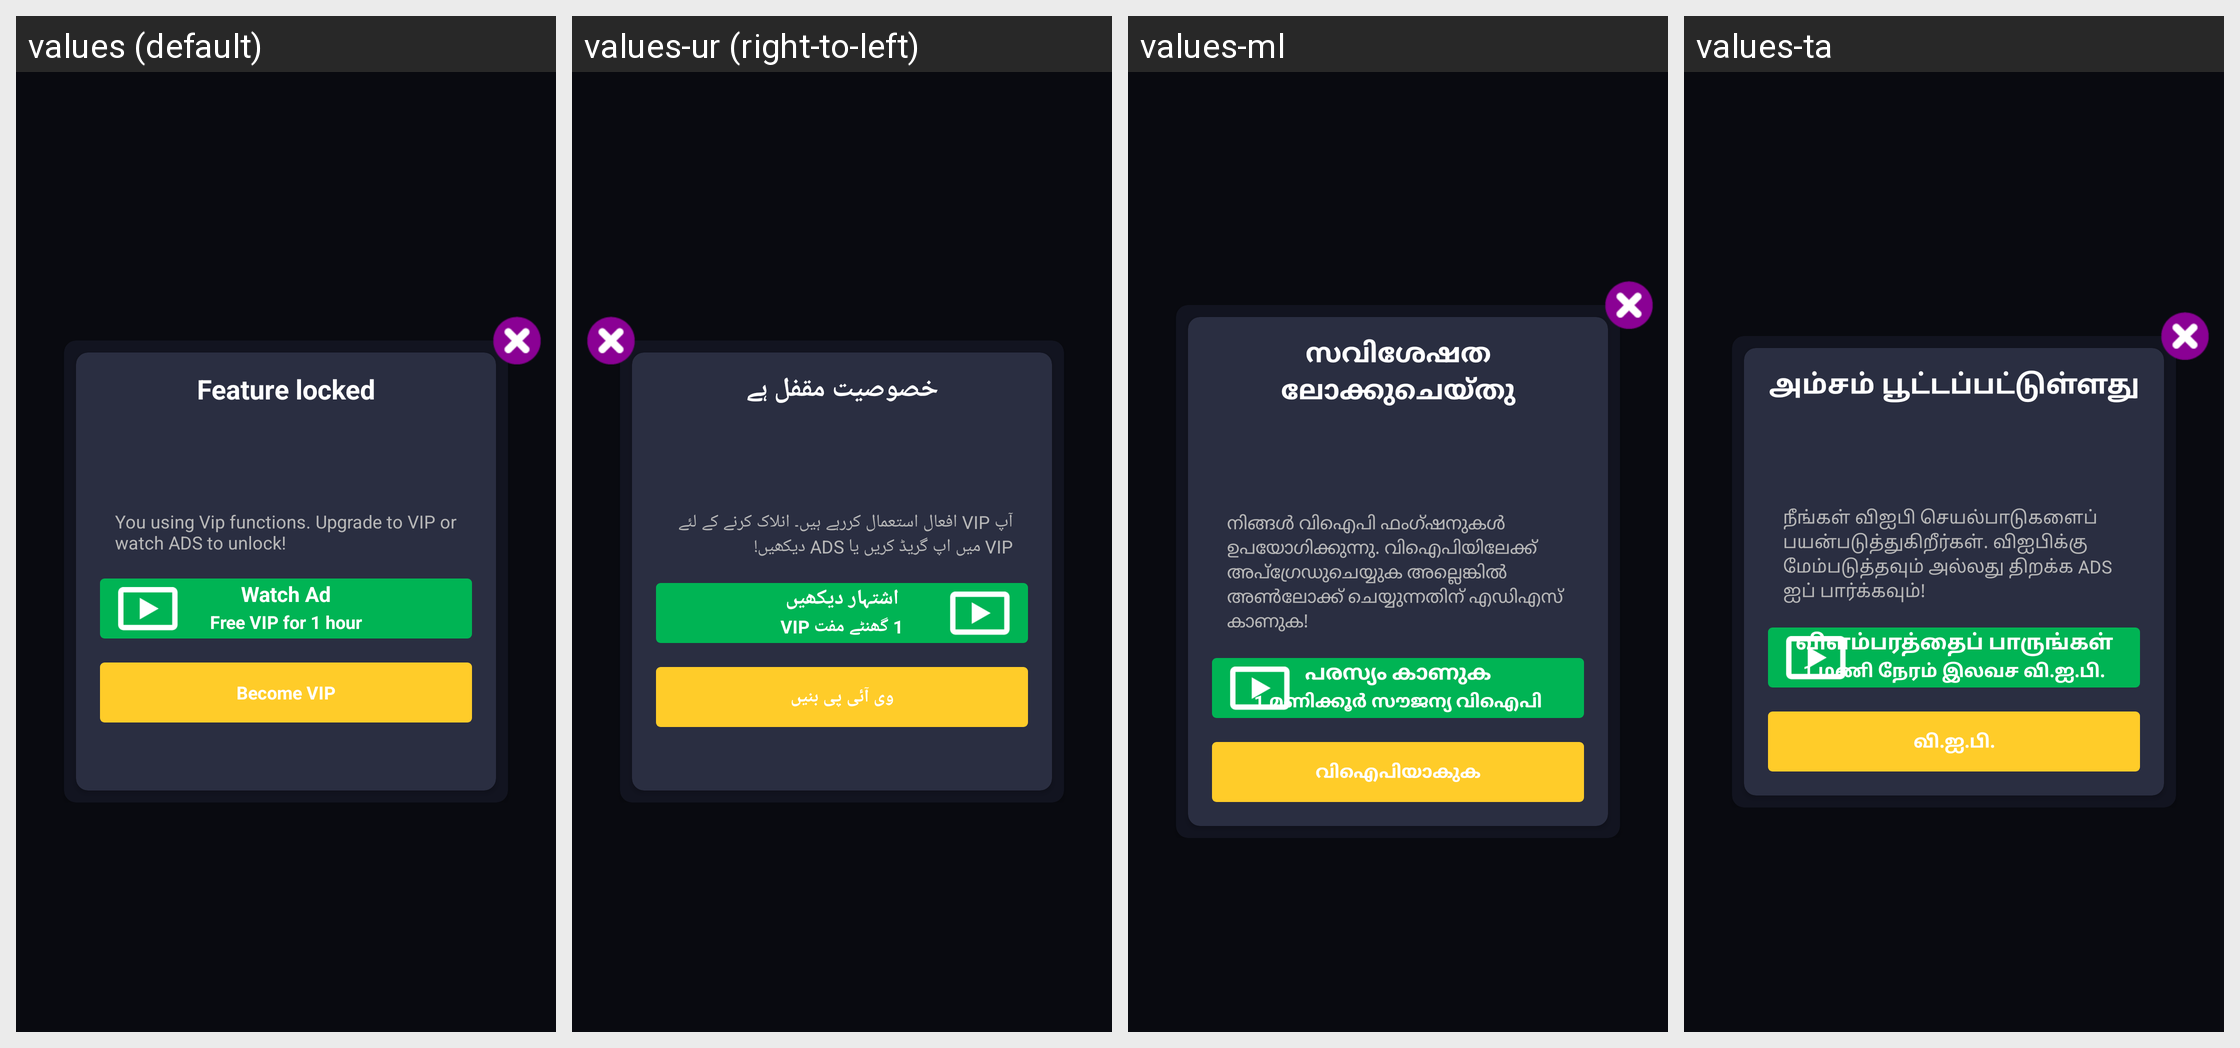

Here is an Android app screen in its default locale and in the app's own translations. Write out the translated-string differences for the strings that appear on this screen.
Android screen res/layout/dialog_vip_functions.xml rendered under 4 locales, left to right: values (default), values-ur (right-to-left), values-ml, values-ta. Device: Nexus 5 (rendered at 1080×1920; each locale shown at half size, 540×960, under a caption strip naming it); theme AppTheme.
Other locales in the repository, not shown: values-af, values-am, values-ar, values-az, values-be, values-bn-rBD, values-ca, values-ceb, values-cs, values-da, values-de, values-el, values-en-rUS, values-es-rUS, values-et, values-fa, values-fi, values-fr, values-fr-rCA, values-ga, values-gl, values-gu, values-ha, values-hi, values-hr, values-hu, values-ig, values-in, values-it, values-ja, values-jv, values-kk, values-km, values-kn, values-ko, values-mr, values-ms, values-my, values-ne, values-nl, values-pa, values-pl, values-ps, values-pt, values-ro, values-ru, values-sd, values-si, values-sk, values-sr, values-su, values-sv, values-te, values-tg, values-th, values-tl, values-tr, values-uk, values-uz, values-vi, values-yo, values-zh, values-zh-rHK, values-zh-rTW.
Strings drawn on this screen, with the default value and each locale's value (text and hints the layout hard-codes, and strings that could not be matched under every locale, appear in the picture but are not listed):

vip_unlock_title
  values: Feature locked
  values-ur: خصوصیت مقفل ہے
  values-ml: സവിശേഷത ലോക്കുചെയ്‌തു
  values-ta: அம்சம் பூட்டப்பட்டுள்ளது

msg_please_subscribe
  values: You using Vip functions. Upgrade to VIP or watch ADS to unlock!
  values-ur: آپ VIP افعال استعمال کررہے ہیں۔ انلاک کرنے کے لئے VIP میں اپ گریڈ کریں یا ADS دیکھیں!
  values-ml: നിങ്ങൾ വിഐപി ഫംഗ്ഷനുകൾ ഉപയോഗിക്കുന്നു. വി‌ഐ‌പിയിലേക്ക് അപ്‌ഗ്രേഡുചെയ്യുക അല്ലെങ്കിൽ അൺ‌ലോക്ക് ചെയ്യുന്നതിന് എ‌ഡി‌എസ് കാണുക!
  values-ta: நீங்கள் விஐபி செயல்பாடுகளைப் பயன்படுத்துகிறீர்கள். விஐபிக்கு மேம்படுத்தவும் அல்லது திறக்க ADS ஐப் பார்க்கவும்!

watch_ad
  values: Watch Ad
  values-ur: اشتہار دیکھیں
  values-ml: പരസ്യം കാണുക
  values-ta: விளம்பரத்தைப் பாருங்கள்

msg_free_vip_for_1_hour
  values: Free VIP for 1 hour
  values-ur: 1 گھنٹے مفت VIP
  values-ml: 1 മണിക്കൂർ സൗജന്യ വിഐപി
  values-ta: 1 மணி நேரம் இலவச வி.ஐ.பி.

become_vip
  values: Become VIP
  values-ur: وی آئی پی بنیں
  values-ml: വിഐപിയാകുക
  values-ta: வி.ஐ.பி.
